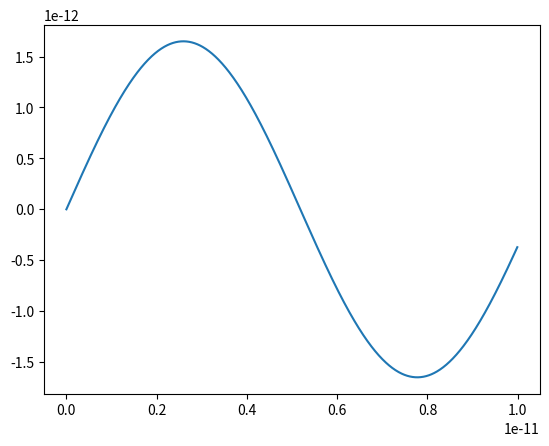

This figure's Python source:
import numpy as np
import matplotlib.pyplot as plt
import scipy.linalg as la
import scipy.constants as const


def diode_bridge(v):
    resistor = [1000, 4000, 3000, 2000]
    current = 3e-9
    vt = 0.05
    vp = 5.0
    f1 = (v[0]-vp)/resistor[0] + v[0]/resistor[1] + current*np.exp((v[0]-v[1])/vt - 1)
    f2 = (vp-v[1])/resistor[2] - v[1]/resistor[3] + current*np.exp((v[0]-v[1])/vt - 1)

    return np.array([f1, f2])


def newton_mv(f, x0, target, p):
    # Multivarbiale Newton-Raphson method
    err = target + 1
    while err > target:
        df = jacobian(f, x0, p)
        dx = np.linalg.solve(df, f(x0))
        #dx = la.lu_solve(la.lu_factor(df), f(x0))
        x0 -= dx
        err = np.max(np.abs(dx))

    return x0


def func(x):
    f1 = 1 * (x[0] - x[0] * x[1])
    f2 = -1 * (x[1] - x[0] * x[1])

    return np.array([f1, f2], dtype=np.float)


def jdf(f, x, p):
    J = np.zeros([len(x), len(x)], dtype=np.float)

    for i in range(len(x)):
        x1 = x.copy()
        x2 = x.copy()

        x1[i] += p
        x2[i] -= p

        f1 = f(x1)
        f2 = f(x2)

        J[:, i] = (f1 - f2) / (2 * p)

    return J


def jacobian(f, x, p):
    df = np.zeros((len(x), len(x)))
    fu = f(x)
    for i in range(len(x)):
            xtemp = x.copy()
            xtemp[i] += p
            df[:, i] = (f(xtemp) - fu) / p
    return df


def test_system(x):
    f1 = np.exp(-1*np.exp(x[0]+x[1])) - x[1]*(1+x[0]**2)
    f2 = x[0]*np.cos(x[1]) - x[1]*np.sin(x[0]) + 0.5
    return np.array([f1, f2])


def schrodinger(r, x):
    en = 14e3 * const.electron_volt
    m = const.electron_mass
    kpsi = r[1]
    kphi = 2 * m / const.hbar**2 * (potential_well(x) - en) * r[0]
    return np.array([kpsi, kphi])


def potential_well(x):
    b1 = 0
    b2 = 1e-11
    if b1 <= x <= b2:
        v = 0
    else:
        v = np.inf
    return v


def energies(n, m, l):
    return n**2 * np.pi**2 * const.hbar**2 / 2 / m / l**2


def rk4(f, r0, t0, tf, dt):
    """
    Multivaribale 4th-order Runge-Kutta

    Parameters
    ----------
    f : function np
        a function or array of functions handle that defines the ODE
    r0 : float np.array
        an array containing the initial condition of each dependent variable
    t0 : float
        the initial time
    tf : float
        the final time
    dt : float
        the time step

    Returns
    -------
    t : float np.array
        an array of time values corresponding to the solution
    r : float np.array
        a two dimensional array containing the solution for each variable at each time step
    """

    # Initialize variables
    t = np.arange(t0, tf, dt)
    r = np.zeros((len(r0), len(t)))
    r[:, 0] = r0

    # Iterate method
    for idx in range(len(t) - 1):
        k1 = f(r[:, idx], t[idx])
        k2 = f(r[:, idx] + 0.5*dt*k1, t[idx] + 0.5*dt)
        k3 = f(r[:, idx] + 0.5*dt*k2, t[idx] + 0.5*dt)
        k4 = f(r[:, idx] + dt*k3, t[idx] + dt)
        k = k1/6 + k2/3 + k3/3 + k4/6
        r[:, idx + 1] = r[:, idx] + k * dt

    return t, r


if __name__ == '__main__':
    # v0 = np.array([1., 0.])
    # x = newton_mv(diode_bridge, v0, 0.01, 1e-10)
    # print(x[0]-x[1])
    #
    # x = np.array([1, 2], dtype=np.float)
    # print(jdf(func, x, 1e-10))
    # print(jacobian(func, x, 1e-10))

    # Question 2
    #print(newton_mv(test_system, np.array([np.pi, np.pi]), 1e-4, 1e-10))

    # Question 3
    x, r = rk4(schrodinger, np.array([0, 1]), 0, 1e-11, 1e-11/1000)
    plt.figure()
    plt.plot(x, r[0])
    plt.show()
